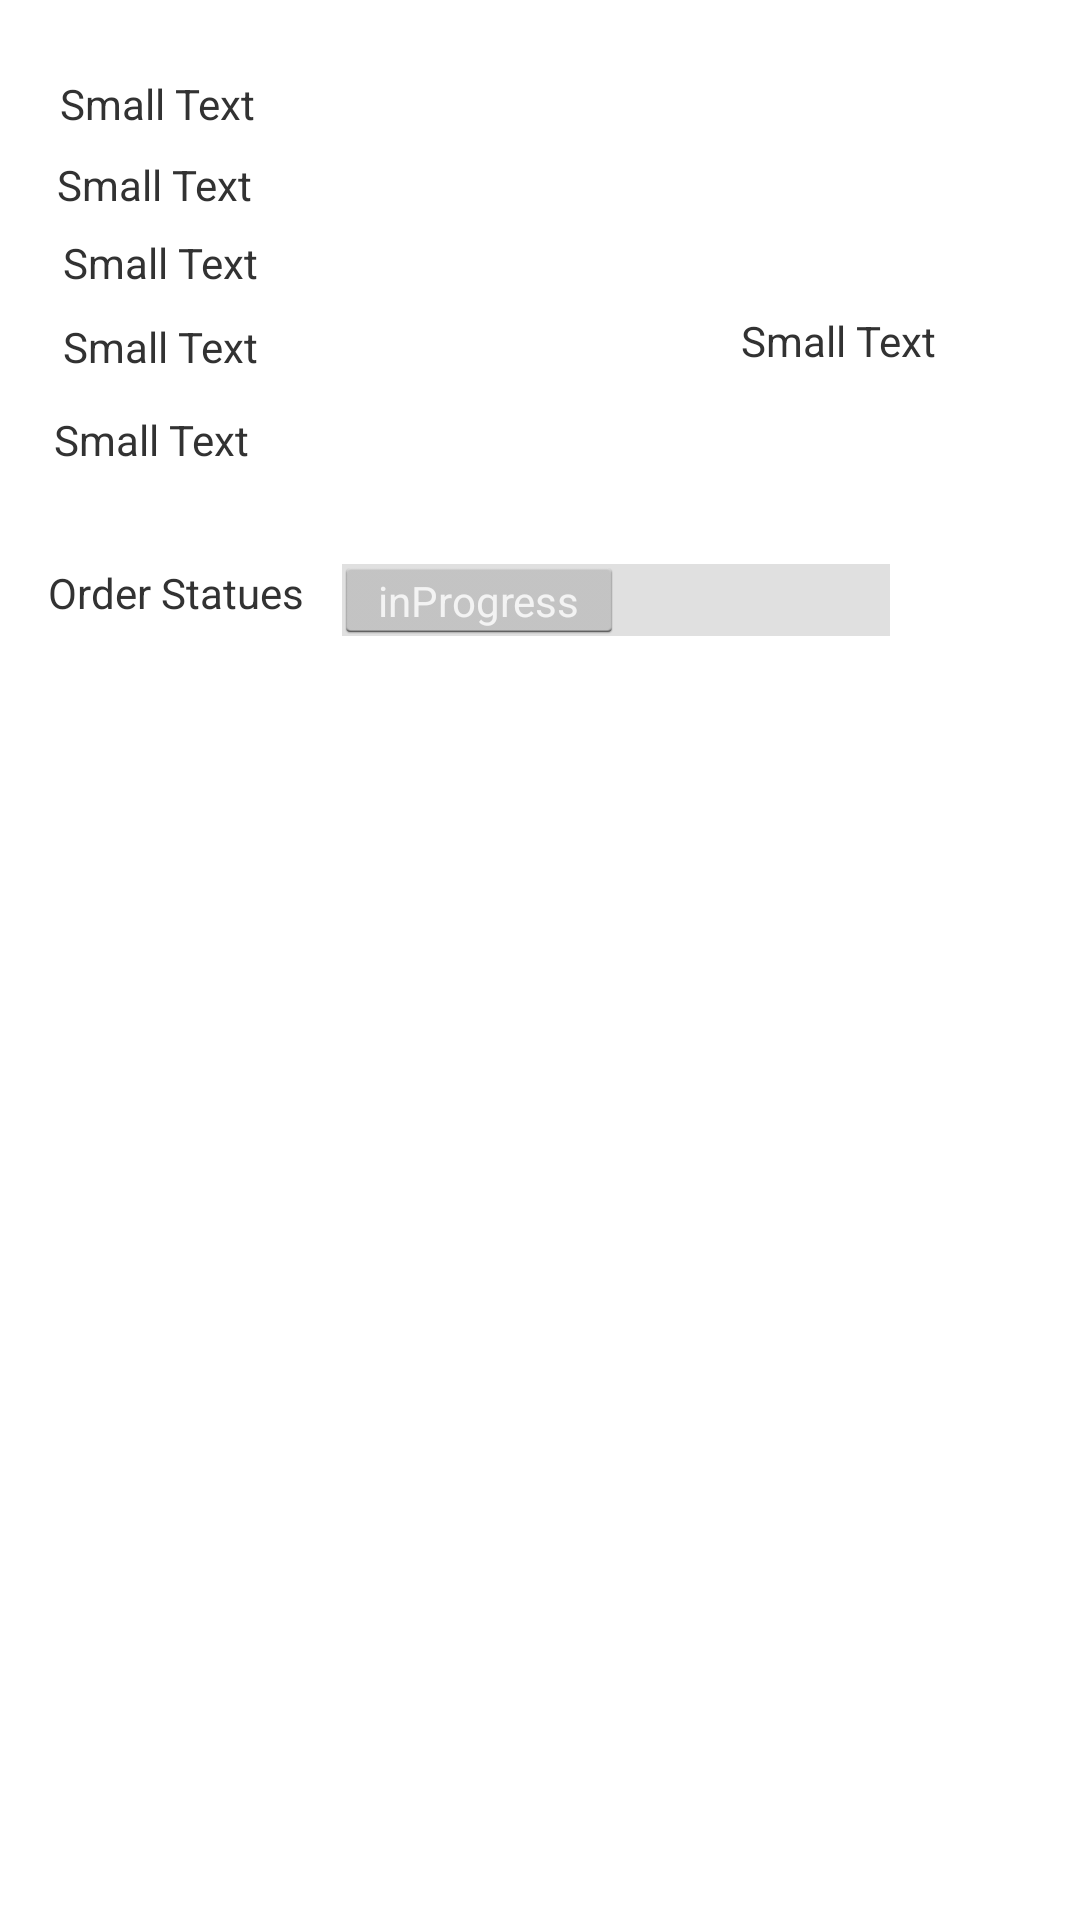

Layout XML and referenced resources for this Android screen:
<!-- AndroidManifest.xml: application theme android:Theme.Holo.Light -->
<!-- res/layout/all_orders_row.xml -->
<?xml version="1.0" encoding="utf-8"?>
<AbsoluteLayout xmlns:android="http://schemas.android.com/apk/res/android"
    android:id="@+id/AbsoluteLayout1"
    android:layout_width="match_parent"
    android:layout_height="match_parent"
    android:clickable="true" >

    <ImageView
        android:id="@+id/imageView1"
        android:layout_width="wrap_content"
        android:layout_height="wrap_content"
        android:layout_x="255dp"
        android:layout_y="50dp"
        android:src="@drawable/ic_launcher" />

    <TextView
        android:id="@+id/textView1"
        android:layout_width="wrap_content"
        android:layout_height="wrap_content"
        android:layout_x="247dp"
        android:layout_y="104dp"
        android:clickable="true"
        android:text="Small Text"
        android:textAppearance="?android:attr/textAppearanceSmall" />

    <TextView
        android:id="@+id/textView2"
        android:layout_width="wrap_content"
        android:layout_height="wrap_content"
        android:layout_x="19dp"
        android:layout_y="52dp"
        android:text="Small Text"
        android:textAppearance="?android:attr/textAppearanceSmall" />

    <TextView
        android:id="@+id/textView3"
        android:layout_width="wrap_content"
        android:layout_height="wrap_content"
        android:layout_x="21dp"
        android:layout_y="78dp"
        android:text="Small Text"
        android:textAppearance="?android:attr/textAppearanceSmall" />

    <TextView
        android:id="@+id/textView4"
        android:layout_width="wrap_content"
        android:layout_height="wrap_content"
        android:layout_x="21dp"
        android:layout_y="106dp"
        android:text="Small Text"
        android:textAppearance="?android:attr/textAppearanceSmall" />

    <TextView
        android:id="@+id/textView6"
        android:layout_width="wrap_content"
        android:layout_height="wrap_content"
        android:layout_x="20dp"
        android:layout_y="25dp"
        android:text="Small Text"
        android:textAppearance="?android:attr/textAppearanceSmall" />

    <Switch
        android:id="@+id/switch1"
        android:layout_width="wrap_content"
        android:layout_height="wrap_content"
        android:layout_x="112dp"
        android:layout_y="186dp"
        android:textOff="inProgress"
        android:textOn="Payed" />

    <TextView
        android:id="@+id/textView5"
        android:layout_width="wrap_content"
        android:layout_height="wrap_content"
        android:layout_x="16dp"
        android:layout_y="188dp"
        android:text="Order Statues"
        android:textAppearance="?android:attr/textAppearanceSmall" />

    <TextView
        android:id="@+id/textView7"
        android:layout_width="wrap_content"
        android:layout_height="wrap_content"
        android:layout_x="18dp"
        android:layout_y="137dp"
        android:text="Small Text"
        android:textAppearance="?android:attr/textAppearanceSmall" />

</AbsoluteLayout>
<!-- resources referenced by this layout -->
<resources>

</resources>
